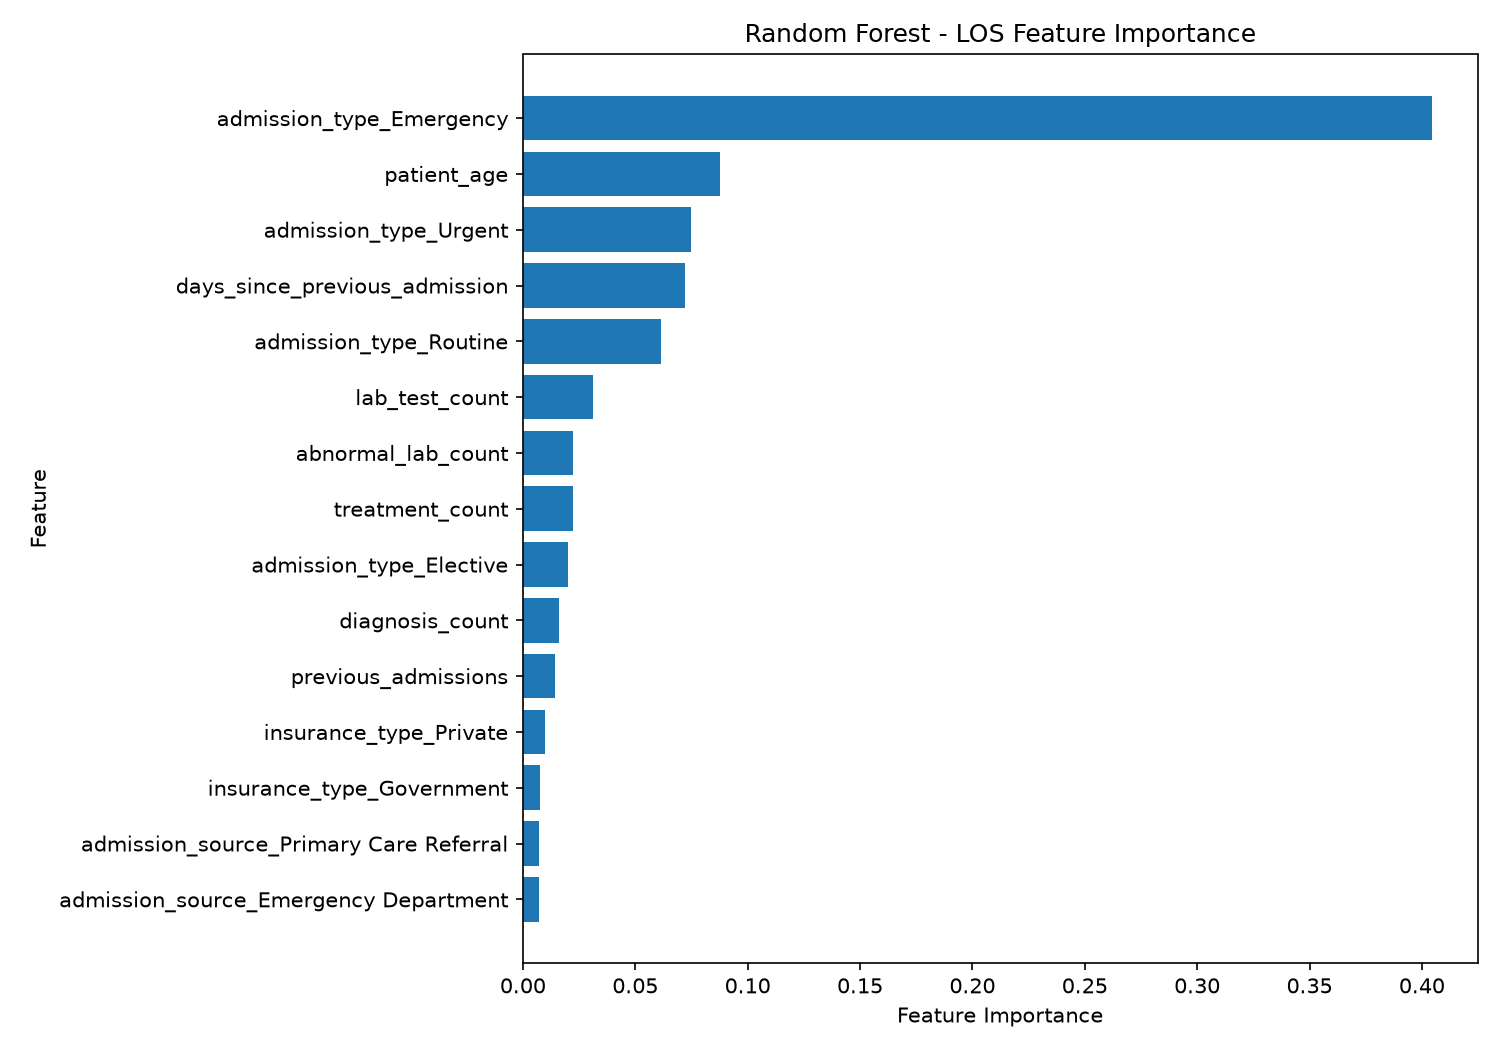

The table this chart was drawn from, first rows:
feature, importance
admission_type_Emergency, 0.4045
patient_age, 0.08781
admission_type_Urgent, 0.07479
days_since_previous_admission, 0.07231
admission_type_Routine, 0.06151
lab_test_count, 0.03138
abnormal_lab_count, 0.02249
treatment_count, 0.0222
admission_type_Elective, 0.01994
diagnosis_count, 0.01626
previous_admissions, 0.01447
insurance_type_Private, 0.009926
insurance_type_Government, 0.007418
admission_source_Primary Care Referral, 0.007025
admission_source_Emergency Department, 0.007001
admission_source_Specialist Referral, 0.006828
admission_source_Outpatient Referral, 0.00676
insurance_type_Corporate, 0.006579
admission_source_Transfer from Other Hos…, 0.006557
gender_Female, 0.006257
insurance_type_Self-Pay, 0.006249
gender_Male, 0.00594
department_name_Pulmonology, 0.004317
department_name_Cardiology, 0.004233
department_name_Pediatrics, 0.00419
department_name_Neurology, 0.004115
department_name_Orthopedics, 0.004025
department_name_Gastroenterology, 0.003998
city_Agra, 0.003912
city_Lucknow, 0.003745
city_Meerut, 0.003722
department_name_General Medicine, 0.003705
department_name_Emergency, 0.003674
department_name_General Surgery, 0.003661
department_name_Oncology, 0.00365
city_Gurugram, 0.003633
department_name_Nephrology, 0.003544
department_name_ICU, 0.003539
city_Chandigarh, 0.003356
city_Kanpur, 0.003306
city_Dehradun, 0.003166
city_Ghaziabad, 0.003161
city_Varanasi, 0.003101
city_Faridabad, 0.003075
city_Noida, 0.003064
city_Delhi, 0.003042
city_Prayagraj, 0.003022
city_Jaipur, 0.002944
city_Greater Noida, 0.002895
